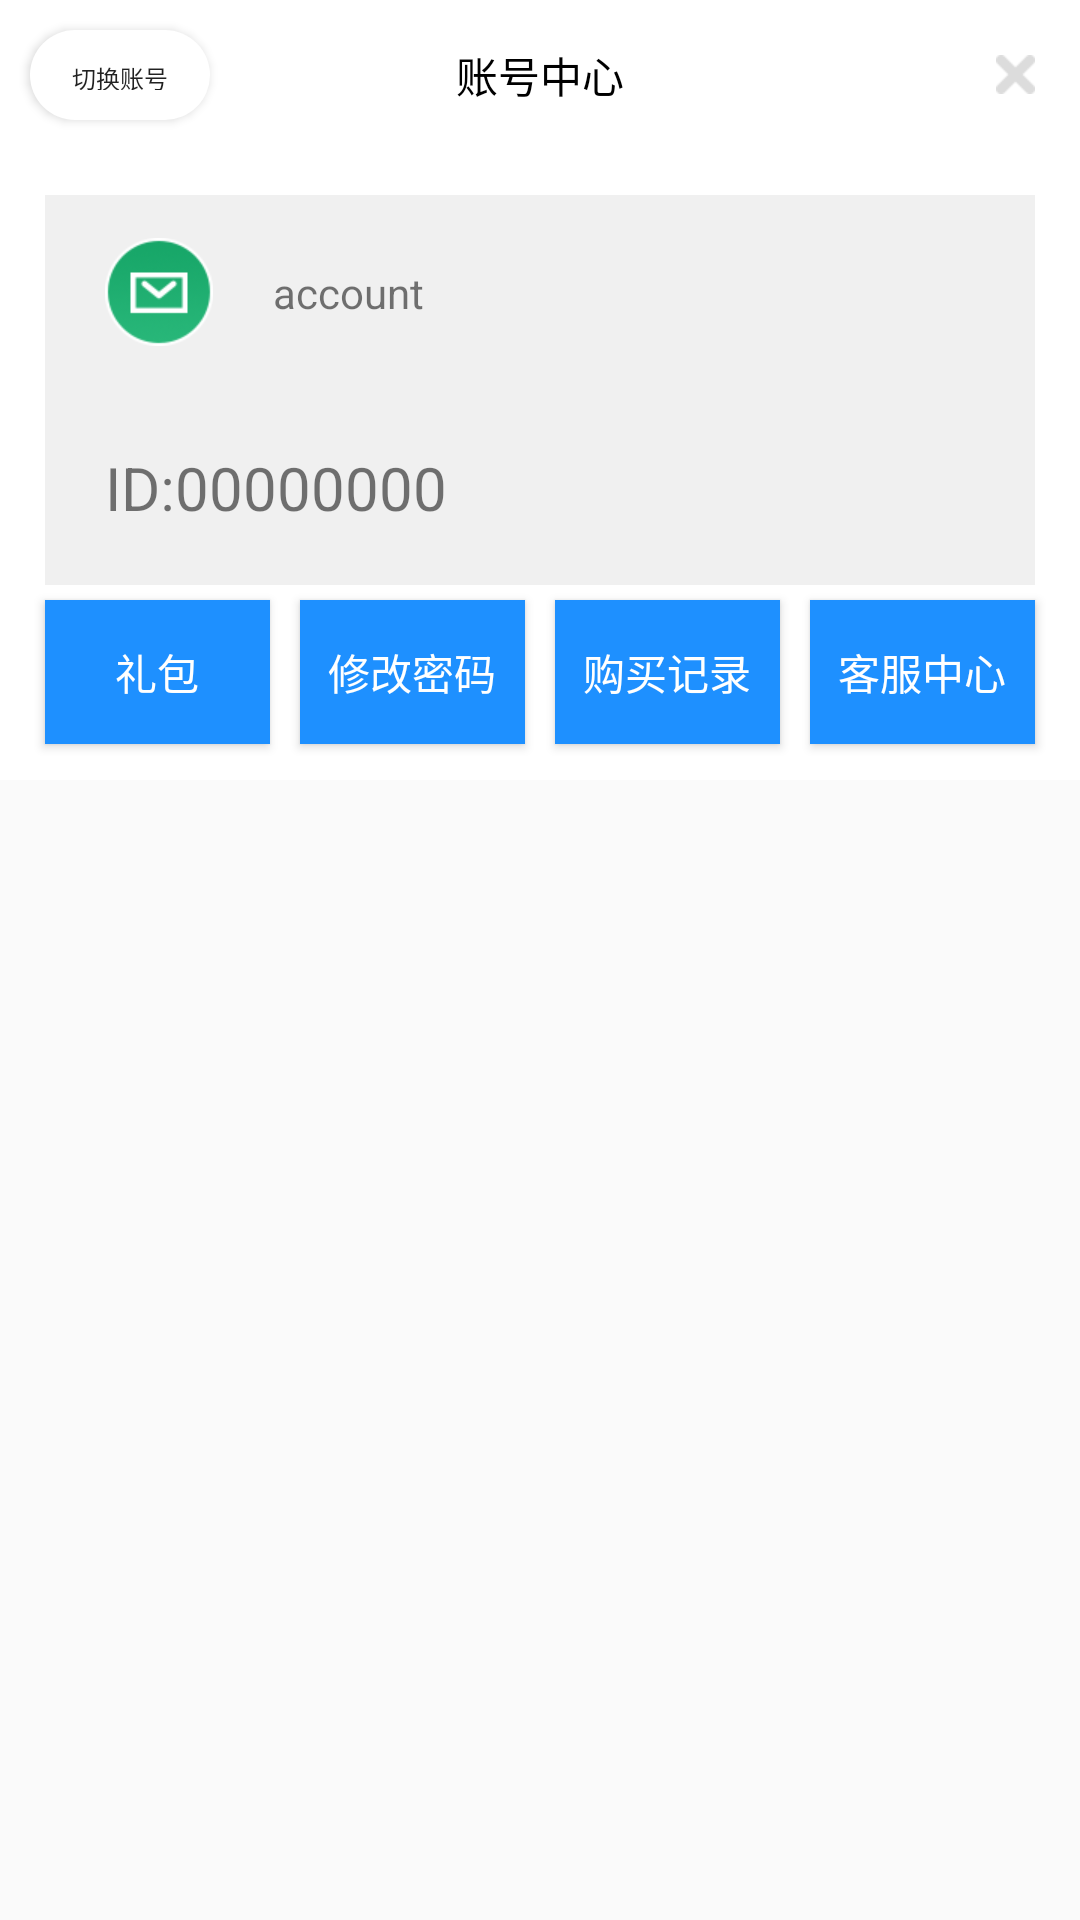

Layout XML and referenced resources for this Android screen:
<!-- AndroidManifest.xml: application theme AppTheme -->
<!-- res/layout/layout_email_login.xml -->
<?xml version="1.0" encoding="utf-8"?>
<LinearLayout xmlns:android="http://schemas.android.com/apk/res/android"
    android:layout_width="match_parent"
    android:layout_height="match_parent"
    android:orientation="vertical">


    <LinearLayout
        android:layout_width="wrap_content"
        android:layout_height="260dp"
        android:background="#fff"

        android:orientation="vertical">

        <RelativeLayout
            android:layout_width="match_parent"
            android:layout_height="50dp">

            <Button
                android:id="@+id/b_change_admin"
                android:layout_width="60dp"
                android:layout_height="30dp"
                android:textSize="8dp"

                android:layout_centerVertical="true"
                android:background="@drawable/dialogbackgroud"
                android:layout_marginLeft="10dp"
                android:text="切换账号"/>
            <TextView
                android:layout_width="wrap_content"
                android:layout_height="wrap_content"
                android:layout_centerInParent="true"
                android:textColor="#000"
                android:text="账号中心"
                />

            <ImageButton
                android:id="@+id/ib_cancle"
                android:layout_width="wrap_content"
                android:layout_height="wrap_content"
                android:layout_marginRight="15dp"
                android:src="@drawable/x"
                android:background="@null"
                android:layout_alignParentRight="true"
                android:layout_centerVertical="true"/>

        </RelativeLayout>

        <LinearLayout
            android:layout_width="match_parent"
            android:layout_height="130dp"
            android:background="#f0f0f0"
            android:layout_marginTop="15dp"
            android:layout_marginLeft="15dp"
            android:layout_marginRight="15dp"
            android:orientation="vertical">
            <RelativeLayout
                android:layout_width="match_parent"
                android:layout_height="0dp"
                android:layout_weight="1">
                <ImageButton
                    android:id="@+id/ib_test"
                    android:layout_width="wrap_content"
                    android:layout_height="wrap_content"
                    android:background="@null"
                    android:layout_marginLeft="20dp"
                    android:layout_centerVertical="true"
                    android:src="@drawable/yx"
                    />

                <TextView
                    android:id="@+id/tv_test"
                    android:layout_toRightOf="@+id/ib_test"
                    android:layout_centerVertical="true"
                    android:layout_width="wrap_content"
                    android:layout_marginLeft="20dp"
                    android:layout_height="wrap_content"
                    android:text="account"/>



            </RelativeLayout>
            <LinearLayout
                android:layout_width="match_parent"
                android:layout_height="0dp"
                android:layout_weight="1">
                <TextView
                    android:id="@+id/tv_id"
                    android:layout_width="wrap_content"
                    android:layout_height="wrap_content"
                    android:textSize="20dp"
                    android:layout_marginLeft="20dp"
                    android:layout_gravity="center_vertical"
                    android:text="ID:00000000"/>


            </LinearLayout>



        </LinearLayout>

        <LinearLayout
            android:layout_width="match_parent"
            android:layout_height="match_parent"
            android:paddingLeft="10dp"
            android:paddingRight="10dp">
            <Button
                android:layout_width="0dp"
                android:background="#1E90FF"
                android:layout_weight="1"
                android:layout_margin="5dp"
                android:text="礼包"
                android:textColor="#fff"
                android:layout_height="wrap_content" />
            <Button
            android:id="@+id/b_change_psw"
            android:layout_width="0dp"
            android:background="#1E90FF"
            android:layout_weight="1"
            android:layout_margin="5dp"
            android:text="修改密码"
            android:textColor="#fff"
            android:layout_height="wrap_content" />

            <Button
                android:layout_width="0dp"
                android:layout_weight="1"
                android:background="#1E90FF"
                android:layout_margin="5dp"
                android:text="购买记录"
                android:textColor="#fff"
                android:layout_height="wrap_content" />
            <Button
                android:layout_width="0dp"
                android:layout_weight="1"
                android:background="#1E90FF"
                android:layout_margin="5dp"
                android:text="客服中心"
                android:textColor="#fff"
                android:layout_height="wrap_content" />
        </LinearLayout>

    </LinearLayout>


</LinearLayout>
<!-- resources referenced by this layout -->
<resources>
  <!-- drawable dialogbackgroud (drawable) -->
  <?xml version="1.0" encoding="utf-8"?>
  <shape xmlns:android="http://schemas.android.com/apk/res/android"
      android:shape="rectangle" >
  
  
      <shape xmlns:android="http://schemas.android.com/apk/res/android" >
          
          <solid android:color="#00000000"/>
          
          <stroke android:width="0.5dip" android:color="#f00" />
      </shape>
  
      
      <solid android:color="#fff" />
  
      
      
      <corners android:radius="15dip" />
  
      
      <padding
          android:bottom="10dp"
          android:left="10dp"
          android:right="10dp"
          android:top="10dp" />
  </shape>
  <!-- drawable x: png bitmap (drawable-xhdpi, 459 bytes) -->
  <!-- drawable yx: png bitmap (drawable-xhdpi, 5987 bytes) -->
  <style name="AppTheme" parent="Theme.AppCompat.Light.DarkActionBar">
          
          <item name="colorPrimary">@color/colorPrimary</item>
          <item name="colorPrimaryDark">@color/colorPrimaryDark</item>
          <item name="colorAccent">@color/colorAccent</item>
      </style>
  <color name="colorPrimary">#008577</color>
  <color name="colorPrimaryDark">#00574B</color>
  <color name="colorAccent">#D81B60</color>
</resources>
